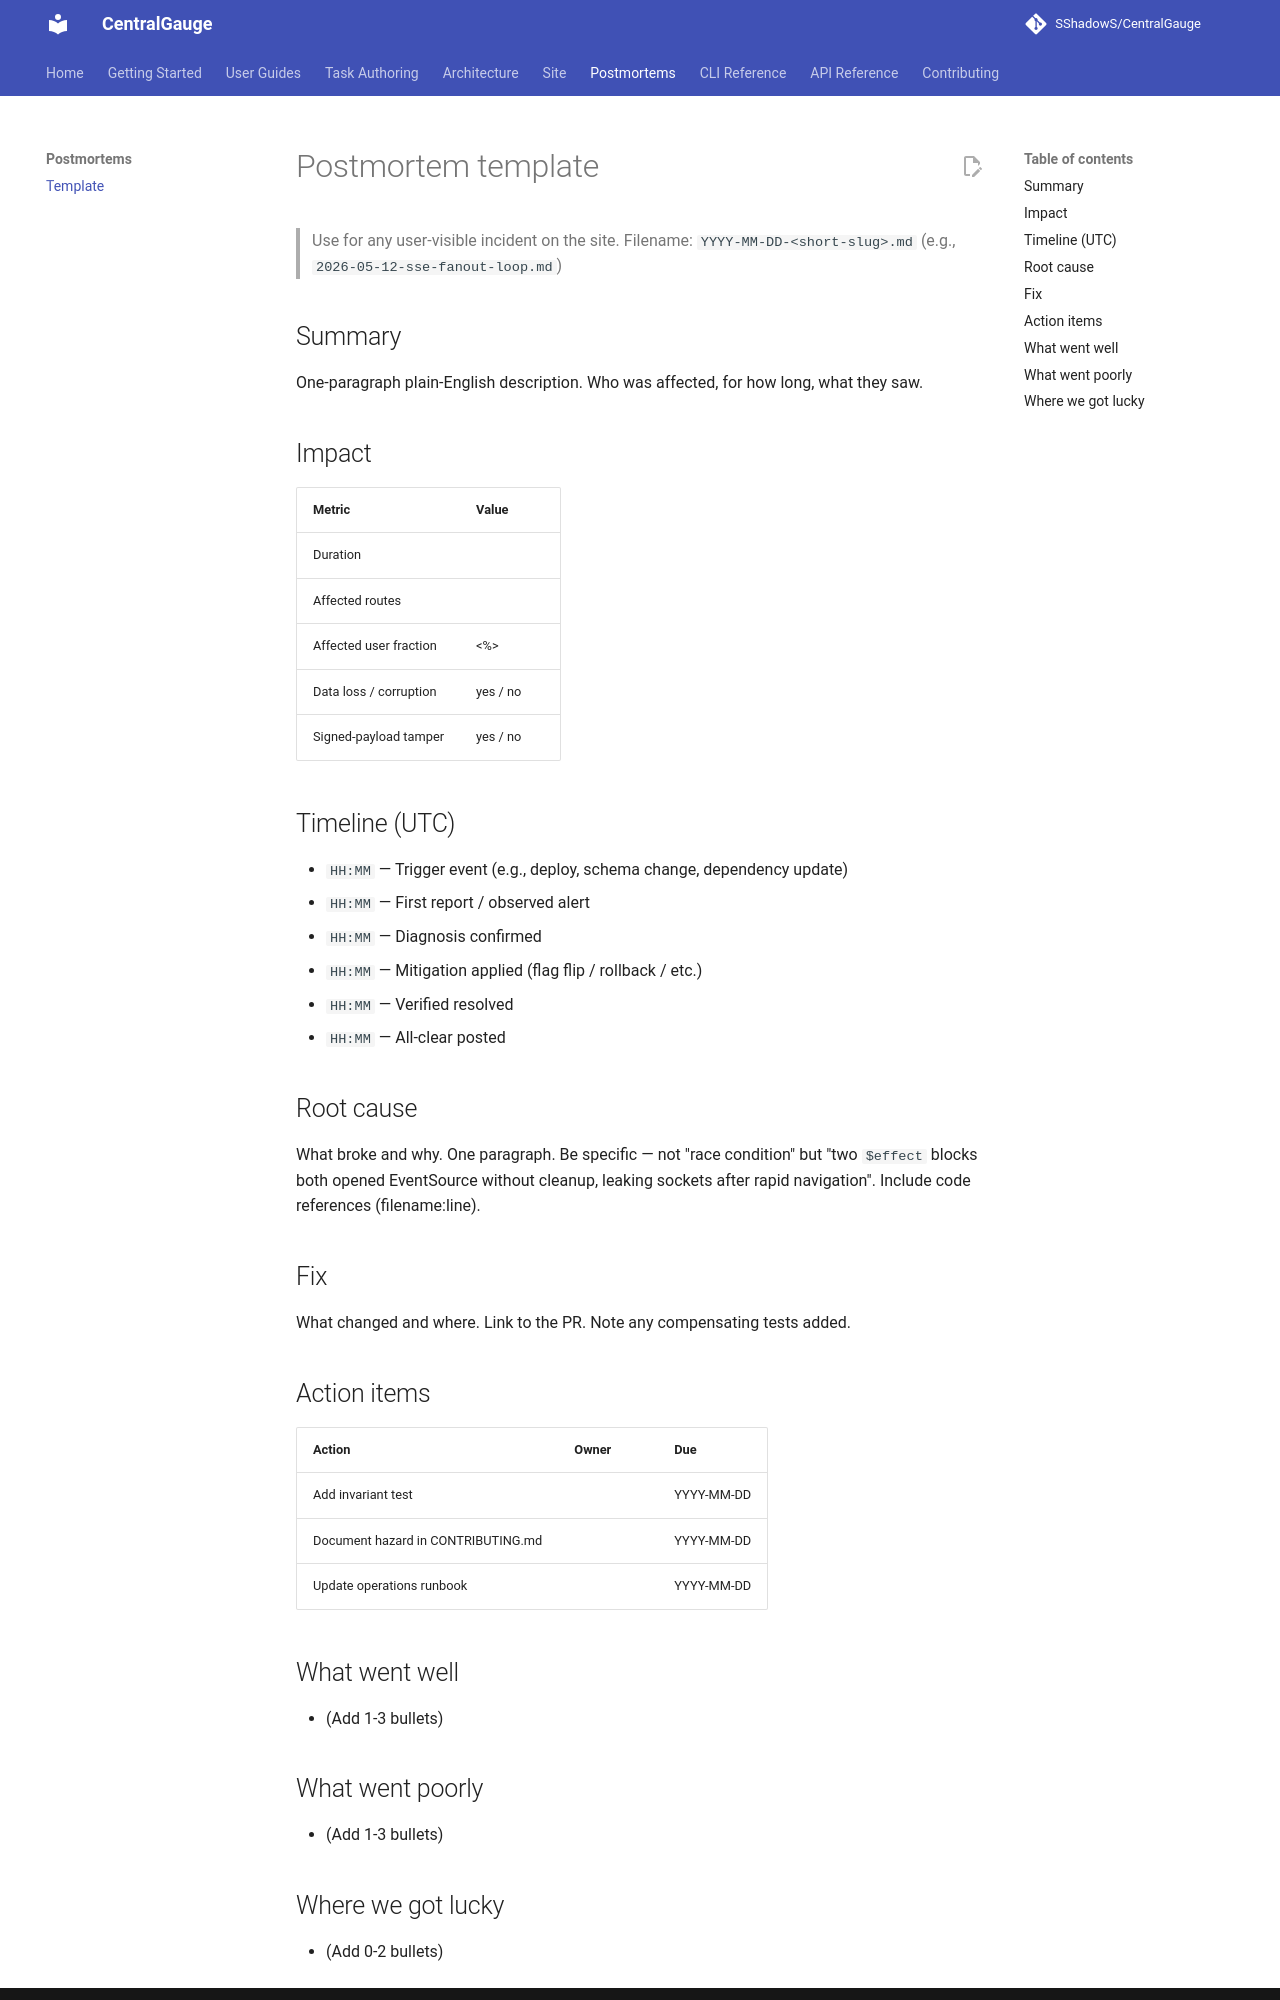

repository: SShadowS/CentralGauge · page: postmortems/_template/index.html · generator: mkdocs

# Postmortem template

> Use for any user-visible incident on the site.
> Filename: `YYYY-MM-DD-<short-slug>.md` (e.g., `2026-05-12-sse-fanout-loop.md`)

## Summary

One-paragraph plain-English description. Who was affected, for how long,
what they saw.

## Impact

| Metric                 | Value               |
| ---------------------- | ------------------- |
| Duration               | <X minutes / hours> |
| Affected routes        | <list>              |
| Affected user fraction | <%>                 |
| Data loss / corruption | yes / no            |
| Signed-payload tamper  | yes / no            |

## Timeline (UTC)

- `HH:MM` — Trigger event (e.g., deploy, schema change, dependency update)
- `HH:MM` — First report / observed alert
- `HH:MM` — Diagnosis confirmed
- `HH:MM` — Mitigation applied (flag flip / rollback / etc.)
- `HH:MM` — Verified resolved
- `HH:MM` — All-clear posted

## Root cause

What broke and why. One paragraph. Be specific — not "race condition" but
"two `$effect` blocks both opened EventSource without cleanup, leaking
sockets after rapid navigation". Include code references (filename:line).

## Fix

What changed and where. Link to the PR. Note any compensating tests added.

## Action items

| Action                             | Owner  | Due        |
| ---------------------------------- | ------ | ---------- |
| Add invariant test                 | <name> | YYYY-MM-DD |
| Document hazard in CONTRIBUTING.md | <name> | YYYY-MM-DD |
| Update operations runbook          | <name> | YYYY-MM-DD |

## What went well

- (Add 1-3 bullets)

## What went poorly

- (Add 1-3 bullets)
